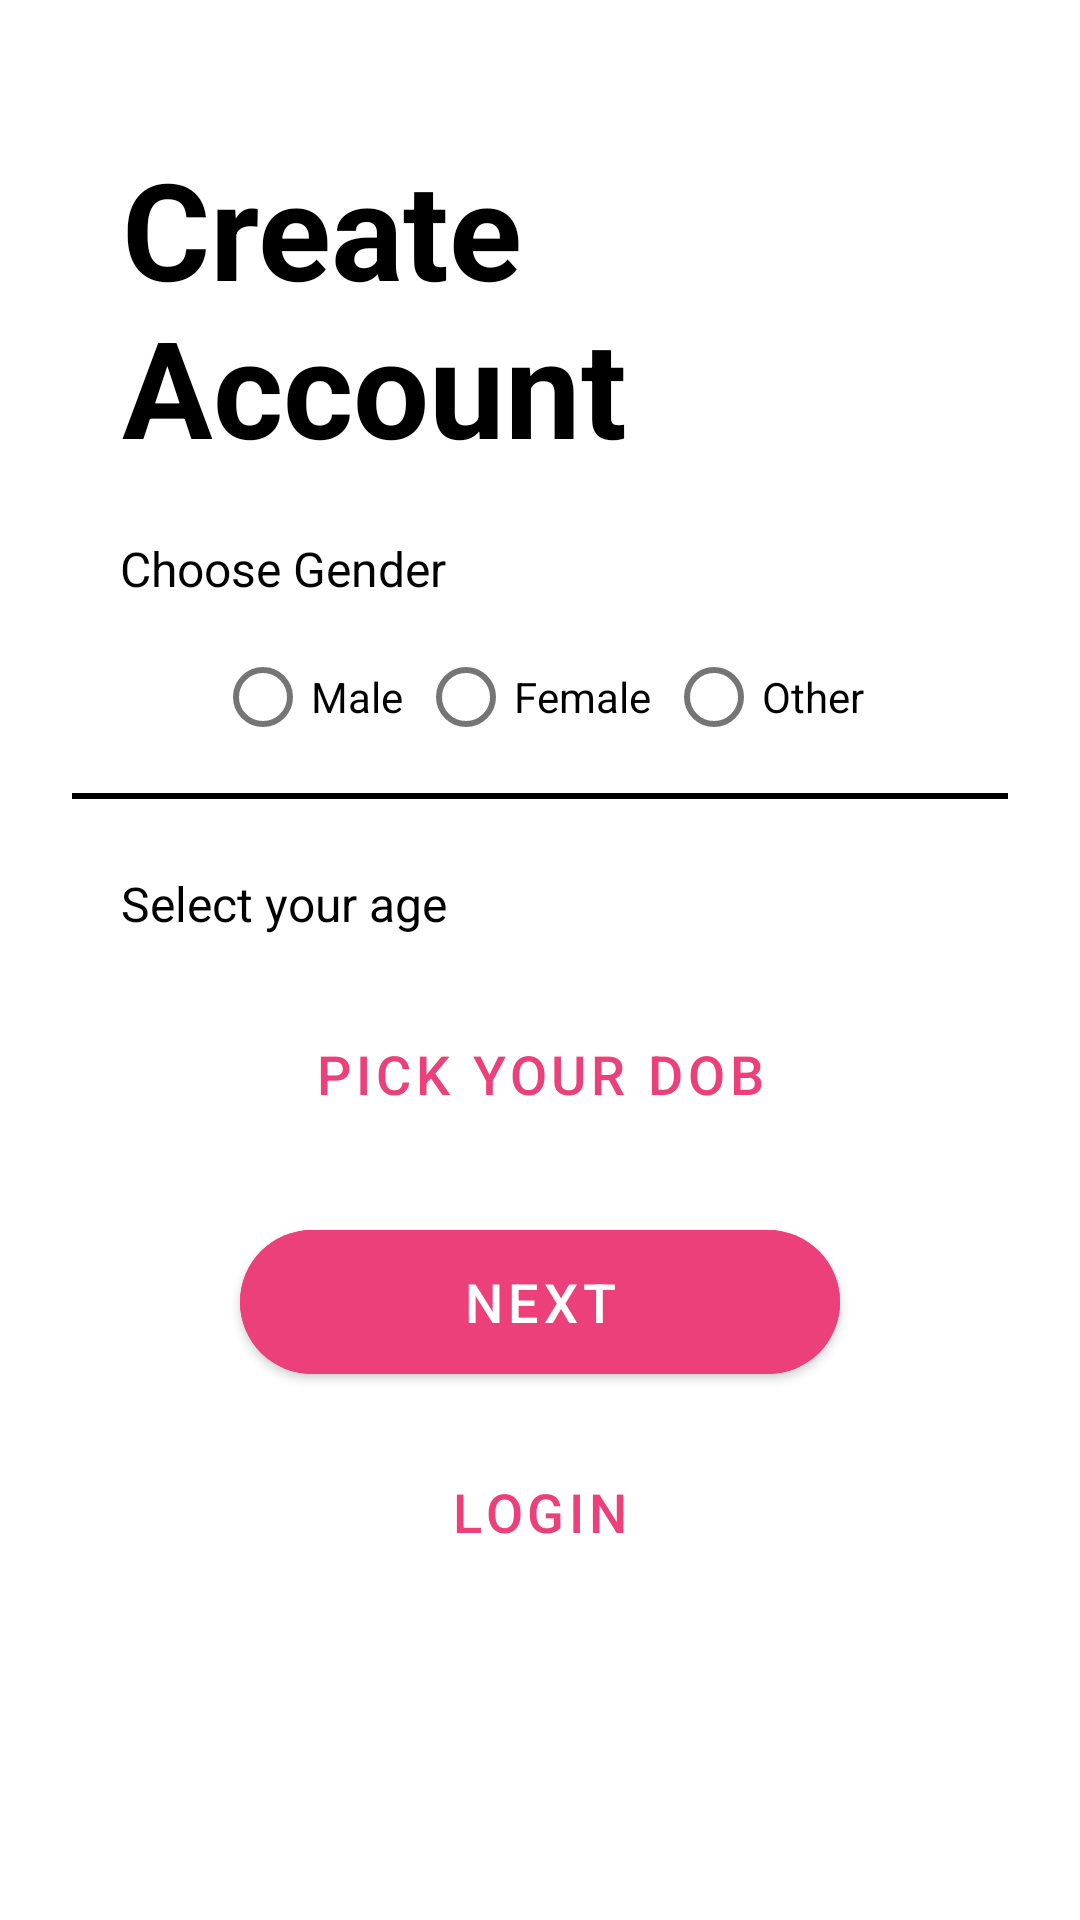

The Android layout XML behind this screen, and the referenced resources:
<!-- AndroidManifest.xml: application theme Theme.WomenSafety -->
<!-- res/layout/fragment_create_account2.xml -->
<?xml version="1.0" encoding="utf-8"?>
<androidx.constraintlayout.widget.ConstraintLayout xmlns:android="http://schemas.android.com/apk/res/android"
    xmlns:app="http://schemas.android.com/apk/res-auto"
    xmlns:tools="http://schemas.android.com/tools"
    android:layout_width="match_parent"
    android:layout_height="match_parent"
    android:background="@android:color/white"
    tools:context=".ui.fragment.create_account.CreateAccountFragment2">

    <ImageView
        android:id="@+id/create2_back_button"
        android:layout_width="wrap_content"
        android:layout_height="wrap_content"
        android:layout_marginStart="16dp"
        android:layout_marginTop="16dp"
        android:padding="5dp"
        android:src="@drawable/ic_action_back"
        app:layout_constraintBottom_toBottomOf="parent"
        app:layout_constraintEnd_toEndOf="parent"
        app:layout_constraintHorizontal_bias="0.041"
        app:layout_constraintStart_toStartOf="parent"
        app:layout_constraintTop_toTopOf="parent"
        app:layout_constraintVertical_bias="0.013" />

    <TextView
        android:id="@+id/create"
        android:layout_width="wrap_content"
        android:layout_height="wrap_content"
        android:layout_marginTop="8dp"
        android:padding="4dp"
        android:text="@string/create"
        android:textColor="@android:color/black"
        android:textSize="45sp"
        android:textStyle="bold"
        app:layout_constraintBottom_toBottomOf="parent"
        app:layout_constraintEnd_toEndOf="parent"
        app:layout_constraintHorizontal_bias="0.2"
        app:layout_constraintStart_toStartOf="parent"
        app:layout_constraintTop_toBottomOf="@+id/create2_back_button"
        app:layout_constraintVertical_bias="0.0" />

    <TextView
        android:id="@+id/textView7"
        android:layout_width="wrap_content"
        android:layout_height="wrap_content"
        android:layout_marginTop="16dp"
        android:text="@string/choose_gender"
        android:textColor="@android:color/black"
        android:textSize="16sp"
        app:layout_constraintBottom_toBottomOf="parent"
        app:layout_constraintEnd_toEndOf="parent"
        app:layout_constraintHorizontal_bias="0.159"
        app:layout_constraintStart_toStartOf="parent"
        app:layout_constraintTop_toBottomOf="@+id/create"
        app:layout_constraintVertical_bias="0.0" />

    <RadioGroup
        android:id="@+id/rgGender"
        android:layout_width="match_parent"
        android:layout_height="wrap_content"
        android:layout_marginTop="8dp"
        android:gravity="center_horizontal"
        android:orientation="horizontal"
        app:layout_constraintEnd_toEndOf="parent"
        app:layout_constraintHorizontal_bias="0.5"
        app:layout_constraintStart_toStartOf="parent"
        app:layout_constraintTop_toBottomOf="@+id/textView7">

        <com.google.android.material.radiobutton.MaterialRadioButton
            android:id="@+id/radioMale"
            android:layout_width="wrap_content"
            android:layout_height="wrap_content"
            android:text="@string/male"
            android:textColor="@color/black" />

        <com.google.android.material.radiobutton.MaterialRadioButton
            android:id="@+id/radioFemale"
            android:layout_width="wrap_content"
            android:layout_height="wrap_content"
            android:layout_marginStart="5dp"
            android:text="@string/female"
            android:textColor="@color/black" />

        <com.google.android.material.radiobutton.MaterialRadioButton
            android:id="@+id/radioOther"
            android:layout_width="wrap_content"
            android:layout_height="wrap_content"
            android:layout_marginStart="5dp"
            android:text="@string/other"
            android:textColor="@color/black" />

    </RadioGroup>

    <View
        android:id="@+id/view3"
        android:layout_width="match_parent"
        android:layout_height="2dp"
        android:layout_marginStart="24dp"
        android:layout_marginLeft="24dp"
        android:layout_marginTop="8dp"
        android:layout_marginEnd="24dp"
        android:layout_marginRight="24dp"
        android:background="@android:color/black"
        app:layout_constraintEnd_toEndOf="parent"
        app:layout_constraintHorizontal_bias="0.5"
        app:layout_constraintStart_toStartOf="parent"
        app:layout_constraintTop_toBottomOf="@+id/rgGender" />

    <TextView
        android:id="@+id/textView8"
        android:layout_width="wrap_content"
        android:layout_height="wrap_content"
        android:layout_marginTop="24dp"
        android:text="@string/select_your_age"
        android:textColor="@android:color/black"
        android:textSize="16sp"
        app:layout_constraintEnd_toEndOf="parent"
        app:layout_constraintHorizontal_bias="0.16"
        app:layout_constraintStart_toStartOf="parent"
        app:layout_constraintTop_toBottomOf="@+id/view3" />

    <com.google.android.material.button.MaterialButton
        android:id="@+id/agePicker"
        style="@style/Widget.MaterialComponents.Button.TextButton"
        android:layout_width="200dp"
        android:layout_height="60dp"
        android:layout_gravity="center"
        android:layout_marginTop="16dp"
        android:text="@string/enter_your_dob"
        android:textColor="@color/colorPrimary"
        android:textSize="18sp"
        app:layout_constraintBottom_toBottomOf="parent"
        app:layout_constraintEnd_toEndOf="parent"
        app:layout_constraintHorizontal_bias="0.5"
        app:layout_constraintStart_toStartOf="parent"
        app:layout_constraintTop_toBottomOf="@+id/textView8"
        app:layout_constraintVertical_bias="0.0" />


    <com.google.android.material.button.MaterialButton
        android:id="@+id/btnNextThree"
        style="@style/Widget.MaterialComponents.Button"
        android:layout_width="200dp"
        android:layout_height="60dp"
        android:layout_gravity="center"
        android:layout_marginTop="16dp"
        android:backgroundTint="@color/colorPrimary"
        android:text="@string/next"
        android:textColor="@color/white"
        android:textSize="18sp"
        app:cornerRadius="40dp"
        app:layout_constraintEnd_toEndOf="parent"
        app:layout_constraintHorizontal_bias="0.5"
        app:layout_constraintStart_toStartOf="parent"
        app:layout_constraintTop_toBottomOf="@+id/agePicker" />

    <com.google.android.material.button.MaterialButton
        android:id="@+id/btnLoginThree"
        style="@style/Widget.MaterialComponents.Button.TextButton"
        android:layout_width="wrap_content"
        android:layout_height="wrap_content"
        android:layout_gravity="center"
        android:layout_marginTop="16dp"
        android:text="@string/login"
        android:textColor="@color/colorPrimary"
        android:textSize="18sp"
        app:layout_constraintEnd_toEndOf="parent"
        app:layout_constraintHorizontal_bias="0.5"
        app:layout_constraintStart_toStartOf="parent"
        app:layout_constraintTop_toBottomOf="@+id/btnNextThree" />

</androidx.constraintlayout.widget.ConstraintLayout>
<!-- resources referenced by this layout -->
<resources>
  <color name="black">#FF000000</color>
  <color name="colorPrimary">#ec407a</color>
  <color name="white">#FFFFFFFF</color>
  <string name="choose_gender">Choose Gender</string>
  <string name="create">Create\nAccount</string>
  <string name="enter_your_dob">Pick your DOB</string>
  <string name="female">Female</string>
  <string name="login">Login</string>
  <string name="male">Male</string>
  <string name="next">Next</string>
  <string name="other">Other</string>
  <string name="select_your_age">Select your age</string>
  <style name="Theme.WomenSafety" parent="Theme.MaterialComponents.DayNight.NoActionBar">
          
          <item name="colorPrimary">@color/colorPrimary</item>
          <item name="colorPrimaryVariant">@color/purple_700</item>
          <item name="colorOnPrimary">@color/black</item>
          
          <item name="colorSecondary">@color/teal_200</item>
          <item name="colorSecondaryVariant">@color/teal_700</item>
          <item name="colorOnSecondary">@color/black</item>
          
          <item name="android:statusBarColor" tools:targetApi="l">?attr/colorPrimaryVariant</item>
      </style>
  <color name="purple_700">#FF3700B3</color>
  <color name="teal_200">#FF03DAC5</color>
  <color name="teal_700">#FF018786</color>
</resources>
